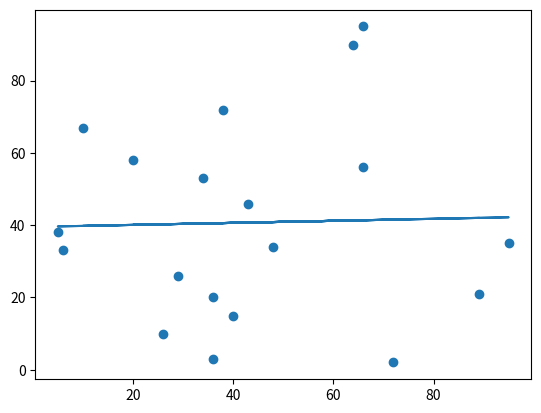

Reproduce this figure in Python.
import matplotlib.pyplot as plt
from scipy import stats

x = [89, 43, 36, 95, 10, 66, 34, 38, 20, 26, 29, 48, 64, 6, 5, 36, 66, 72, 40]
y = [21, 46, 3, 35, 67, 95, 53, 72, 58, 10, 26, 34, 90, 33, 38, 20, 56, 2, 15]

slope, intercept, r, p, std_err = stats.linregress(x, y)

# print(r)

def myfunc(x):
    return slope * x + intercept

# speed = myfunc(10)
# print(speed)

mymodel = list(map(myfunc, x))

plt.scatter(x, y)
plt.plot(x, mymodel)
plt.show()